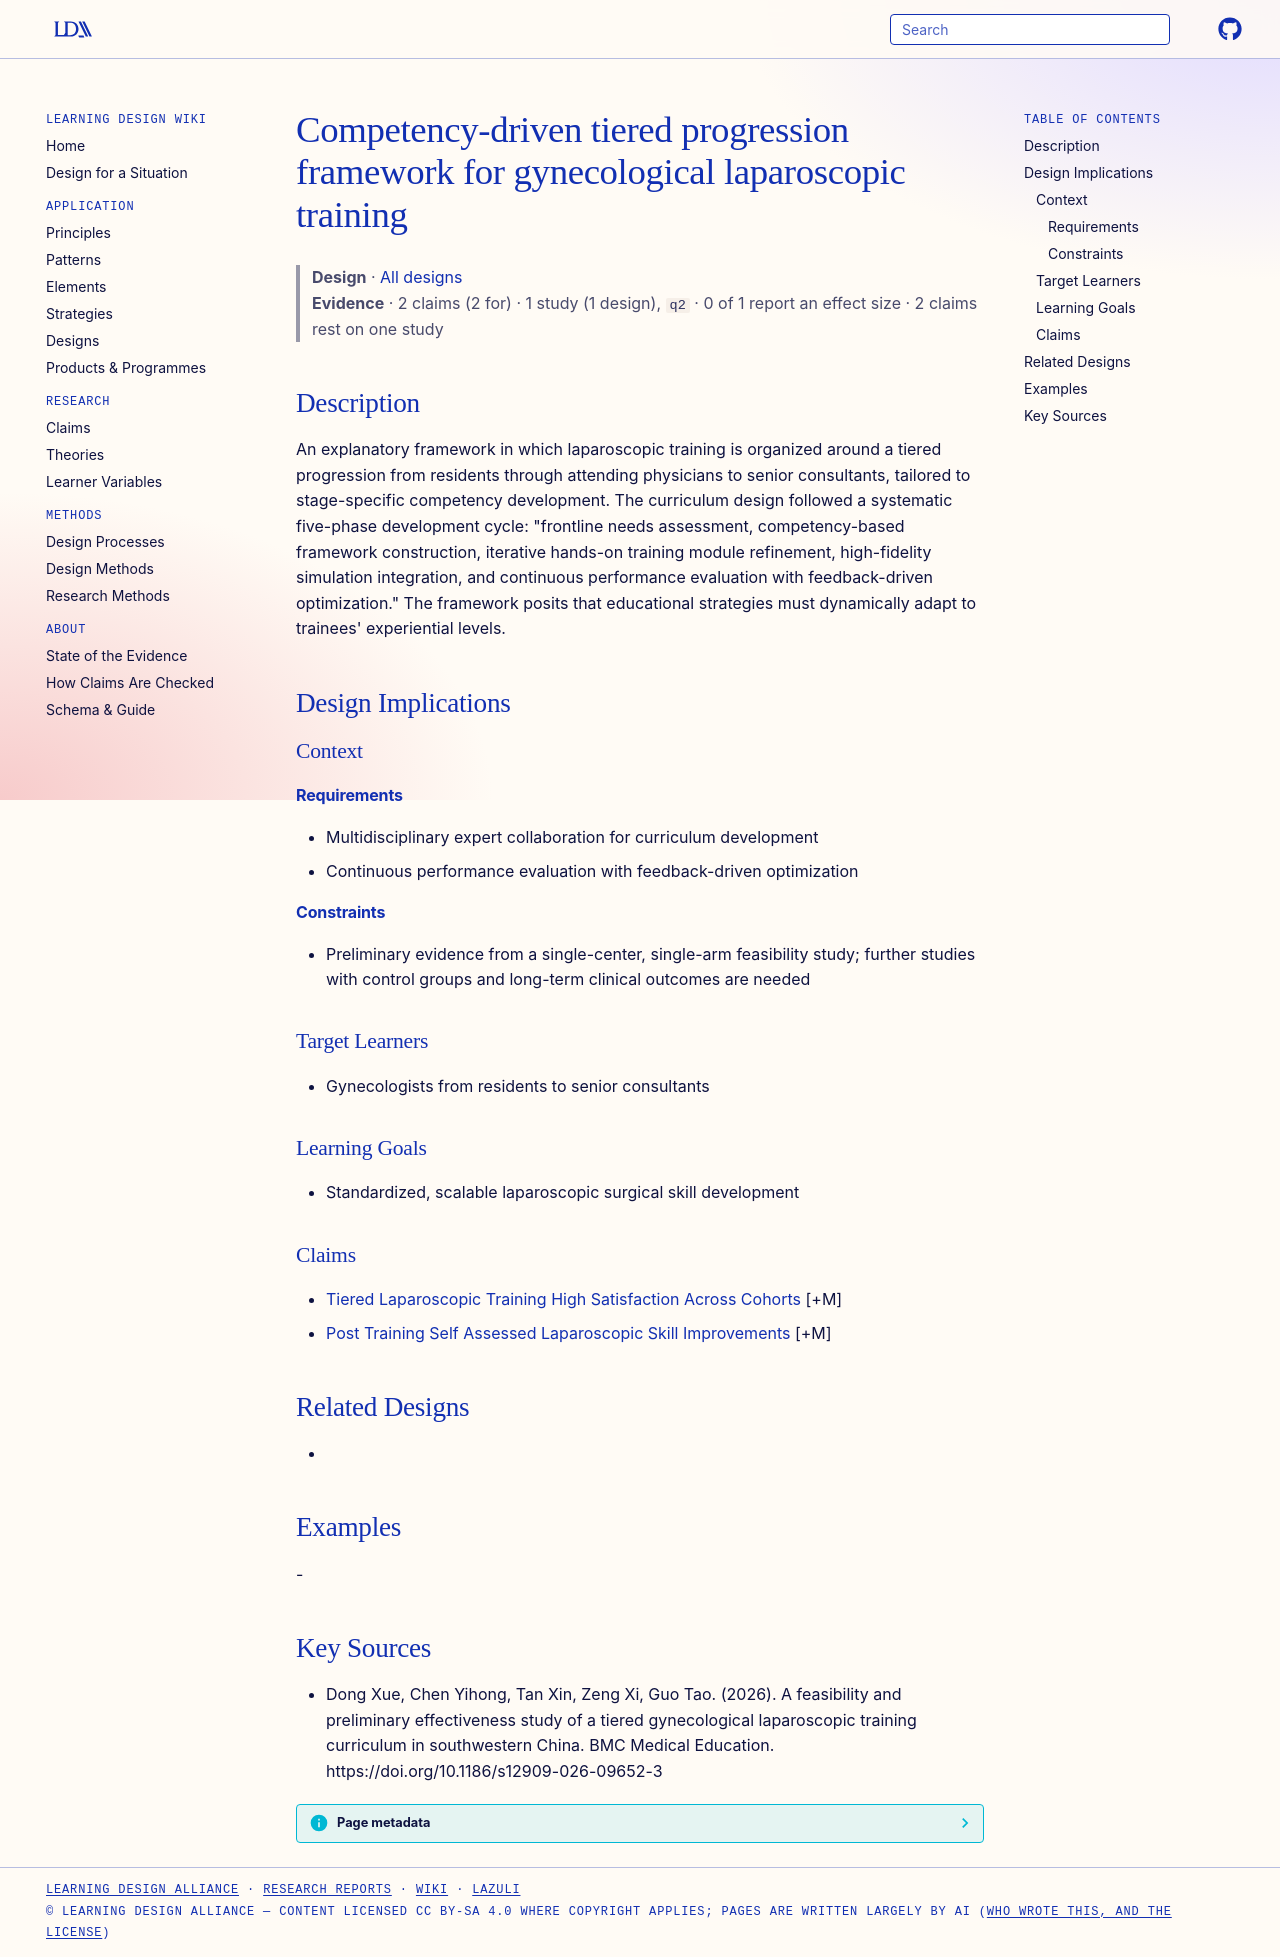

repository: Learning-Design-Alliance/learning-wiki · page: designs/competency-driven-tiered-progression-framework/index.html · generator: mkdocs

---
type: design
id: competency-driven-tiered-progression-framework
title: Competency-driven tiered progression framework for gynecological laparoscopic training
description: An explanatory framework in which laparoscopic training is organized around a tiered progression from residents through attending physicians to senior consultants, tailored to stage-specific competency development.
status: review
generated:
  by: "process:settle-candidates"
  at: 2026-11-04
sources:
  - id: dong-xue-2026
    resource: "https://doi.org/10.1186/s12909-026-09652-3"
    title: "Dong Xue, Chen Yihong, Tan Xin, Zeng Xi, Guo Tao. (2026). A feasibility and preliminary effectiveness study of a tiered gynecological laparoscopic training curriculum in southwestern China. BMC Medical Education. https://doi.org/10.1186/s12909-026-09652-3"
    author: Dong Xue, Chen Yihong, Tan Xin, Zeng Xi, Guo Tao
---

# Competency-driven tiered progression framework for gynecological laparoscopic training

> **Design** · [All designs](index.md)
> **Evidence** · 2 claims (2 for) · 1 study (1 design), `q2` · 0 of 1 report an effect size · 2 claims rest on one study

## Description
An explanatory framework in which laparoscopic training is organized around a tiered progression from residents through attending physicians to senior consultants, tailored to stage-specific competency development. The curriculum design followed a systematic five-phase development cycle: "frontline needs assessment, competency-based framework construction, iterative hands-on training module refinement, high-fidelity simulation integration, and continuous performance evaluation with feedback-driven optimization." The framework posits that educational strategies must dynamically adapt to trainees' experiential levels.

## Design Implications

### Context
#### Requirements
- Multidisciplinary expert collaboration for curriculum development
- Continuous performance evaluation with feedback-driven optimization
#### Constraints
- Preliminary evidence from a single-center, single-arm feasibility study; further studies with control groups and long-term clinical outcomes are needed

### Target Learners
- Gynecologists from residents to senior consultants

### Learning Goals
- Standardized, scalable laparoscopic surgical skill development

### Claims
- [Tiered Laparoscopic Training High Satisfaction Across Cohorts](../claims/tiered-laparoscopic-training-high-satisfaction-across-cohorts.md) [+M]
- [Post Training Self Assessed Laparoscopic Skill Improvements](../claims/post-training-self-assessed-laparoscopic-skill-improvements.md) [+M]

## Related Designs
- 

## Examples
-

## Key Sources
- Dong Xue, Chen Yihong, Tan Xin, Zeng Xi, Guo Tao. (2026). A feasibility and preliminary effectiveness study of a tiered gynecological laparoscopic training curriculum in southwestern China. BMC Medical Education. https://doi.org/10.1186/s12909-026-09652-3
